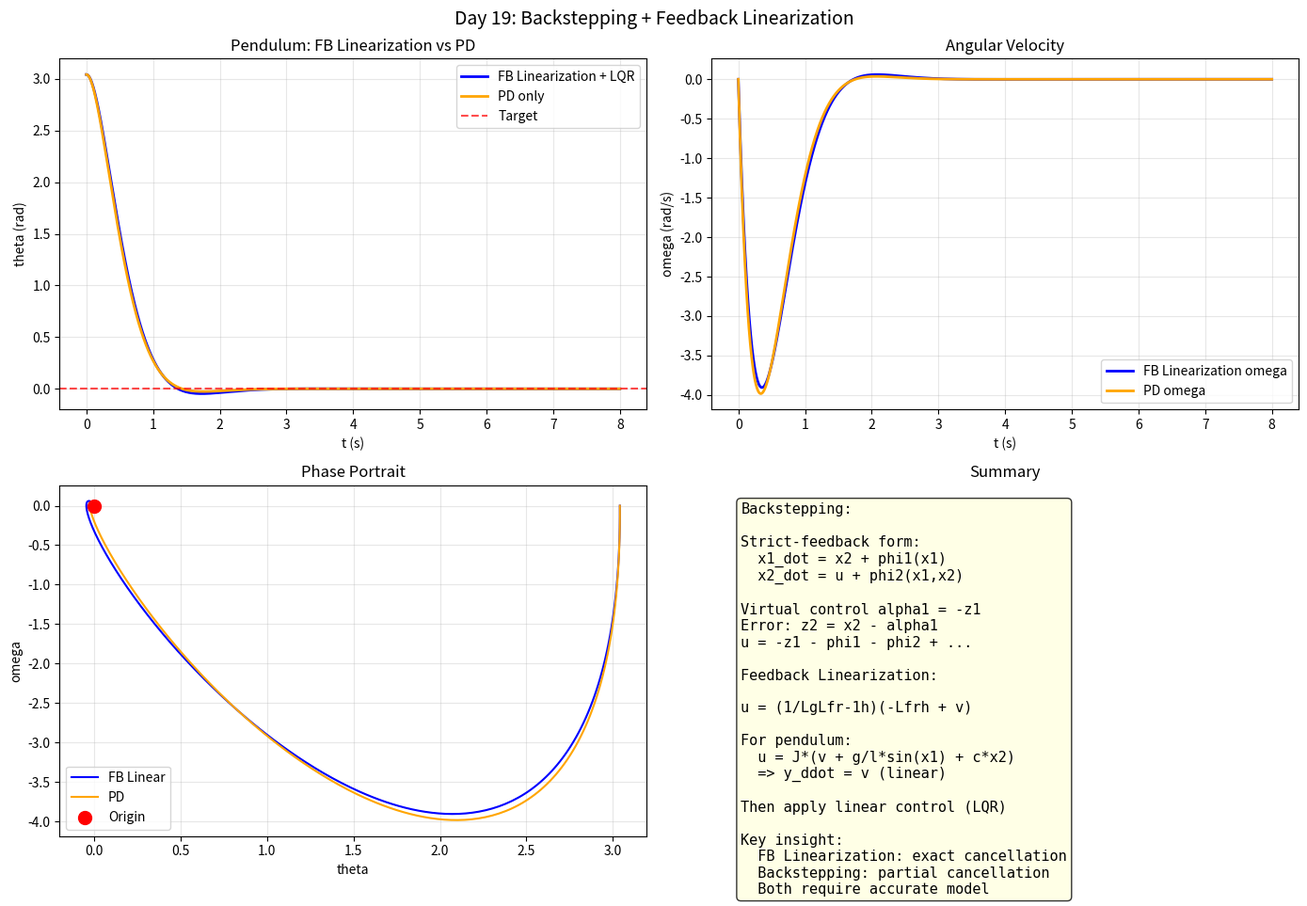

Here is the Python script that generated this plot: (Note: this script raises an exception after producing the figure.)
import numpy as np
import matplotlib
matplotlib.use('Agg')
import matplotlib.pyplot as plt
from scipy import linalg

print("=" * 60)
print("Day 19: Backstepping + Feedback Linearization")
print("=" * 60)

# ===== Backstepping =====
# For systems in strict-feedback form:
#   x1_dot = x2 + phi1(x1)
#   x2_dot = u + phi2(x1, x2)
# Design K such that x -> 0
#
# Step 1: Treat x2 as virtual control for x1
#   Let z1 = x1, define error e1 = z1 - alpha1
#   alpha1 = -z1  (stabilize x1 subsystem)
#
# Step 2: z2 = x2 - alpha1, design u to stabilize z2

print("""
========================================
Backstepping Control
========================================

Purpose: Stabilize systems in strict-feedback form
  x1_dot = x2 + phi1(x1)
  x2_dot = u + phi2(x1, x2)
  ...
  xn_dot = u + phin(x)

Key Idea: Design virtual control alpha_i for each subsystem,
  then backpropagate errors to design final u.

Step-by-step (2nd order example):
  z1 = x1
  V1 = 0.5*z1^2
  alpha1 = -z1  (stabilizes x1 subsystem)

  z2 = x2 - alpha1 = x2 + z1
  V = V1 + 0.5*z2^2
  V_dot = z1*(x2+phi1) + z2*(u+phi2 - dalpha1/dx1*x2)
  u = -z1 - phi1 - phi2 + (dalpha1/dx1)*x2 - z2

Advantage: Handles uncertainties by canceling phi(x)
""")

# ===== Feedback Linearization =====
# Exact linearization: find u = alpha(x) + beta(x)*v
# such that the closed loop is linear
#
# For x_dot = f(x) + g(x)*u
# Lie derivative: Lf h = (dh/dx)*f
# Input-output linearization: differentiate until u appears

print("""
========================================
Feedback Linearization
========================================

Idea: Cancel nonlinearities with control law
  u = (1/L_g L_f^(r-1) h) * (-L_f^r h + v)
  => results in linear controlled system: y^(r) = v

Relative Degree r: number of times we must differentiate
  output to see input u in the equation.

Example: x_dot = sin(x) + u
  y = x
  L_f h = dh/dx * f = 1 * sin(x) = sin(x)
  ...but u doesn't appear yet (r=1)

  u = -sin(x) + v  => x_dot = v
  Now linear: x_dot = v

Two types:
  1. Input-Output Linearization: makes y = linear
  2. Input-State Linearization: makes full x = linear
""")

# ===== Example: Pendulum Feedback Linearization =====
# x1 = theta, x2 = omega
# x1_dot = x2
# x2_dot = -g/l*sin(x1) - c*x2 + u/J
# y = x1
#
# Differentiate y: y_dot = x2
# Differentiate again: y_ddot = -g/l*sin(x1) - c*x2 + u/J
# u appears! So relative degree r=2 (full order)
#
# u = J*(v + g/l*sin(x1) + c*x2)
# => y_ddot = v
# => Linear! Now apply LQR to v

g_l = 1.0
c = 0.5
J = 1.0

# Linearized model around x=0
A = np.array([[0, 1], [-g_l, -c/J]])
B = np.array([[0], [1/J]])
Q = np.diag([10.0, 1.0])
R = np.array([[0.1]])
P = linalg.solve_continuous_are(A, B, Q, R)
K = (linalg.inv(R) @ B.T @ P).flatten()

def f_nonlin(x):
    return np.array([x[1], -g_l*np.sin(x[0]) - c/J*x[1]])

T = 8.0
dt = 0.005
N = int(T/dt)
t = np.linspace(0, T, N)

# FB linearization + LQR
x_fb = np.zeros((N, 2))
x_fb[0] = [np.pi - 0.1, 0.0]

x_lin = np.zeros((N, 2))
x_lin[0] = [np.pi - 0.1, 0.0]

# PD control (baseline)
Kp, Kd = 10.0, 5.0

for i in range(N-1):
    # Feedback linearization + LQR
    u_fb = J * (np.dot(K, [-x_fb[i, 0], -x_fb[i, 1]]) + g_l*np.sin(x_fb[i, 0]) + c/J*x_fb[i, 1])
    x_fb[i+1, 1] = x_fb[i, 1] + (-g_l*np.sin(x_fb[i, 0]) - c/J*x_fb[i, 1] + u_fb/J) * dt
    x_fb[i+1, 0] = x_fb[i, 0] + x_fb[i, 1] * dt

    # Simple PD control (for comparison)
    u_pd = -Kp * x_lin[i, 0] - Kd * x_lin[i, 1]
    x_lin[i+1, 1] = x_lin[i, 1] + (-g_l*np.sin(x_lin[i, 0]) - c/J*x_lin[i, 1] + u_pd/J) * dt
    x_lin[i+1, 0] = x_lin[i, 0] + x_lin[i, 1] * dt

# ===== Plot =====
fig, axes = plt.subplots(2, 2, figsize=(14, 10))
fig.suptitle('Day 19: Backstepping + Feedback Linearization', fontsize=14)

ax = axes[0, 0]
ax.plot(t, x_fb[:, 0], 'b-', lw=2, label='FB Linearization + LQR')
ax.plot(t, x_lin[:, 0], 'orange', lw=2, label='PD only')
ax.axhline(y=0, color='red', ls='--', alpha=0.7, label='Target')
ax.set_xlabel('t (s)')
ax.set_ylabel('theta (rad)')
ax.set_title('Pendulum: FB Linearization vs PD')
ax.legend()
ax.grid(True, alpha=0.3)

ax = axes[0, 1]
ax.plot(t, x_fb[:, 1], 'b-', lw=2, label='FB Linearization omega')
ax.plot(t, x_lin[:, 1], 'orange', lw=2, label='PD omega')
ax.set_xlabel('t (s)')
ax.set_ylabel('omega (rad/s)')
ax.set_title('Angular Velocity')
ax.legend()
ax.grid(True, alpha=0.3)

ax = axes[1, 0]
ax.plot(x_fb[:, 0], x_fb[:, 1], 'b-', lw=1.5, label='FB Linear')
ax.plot(x_lin[:, 0], x_lin[:, 1], 'orange', lw=1.5, label='PD')
ax.scatter([0], [0], color='red', s=100, zorder=5, label='Origin')
ax.set_xlabel('theta')
ax.set_ylabel('omega')
ax.set_title('Phase Portrait')
ax.legend()
ax.grid(True, alpha=0.3)

ax = axes[1, 1]
ax.axis('off')
txt = ("""Backstepping:\n\n"""
       """Strict-feedback form:\n"""
       """  x1_dot = x2 + phi1(x1)\n"""
       """  x2_dot = u + phi2(x1,x2)\n\n"""
       """Virtual control alpha1 = -z1\n"""
       """Error: z2 = x2 - alpha1\n"""
       """u = -z1 - phi1 - phi2 + ...\n\n"""
       """Feedback Linearization:\n\n"""
       """u = (1/LgLfr-1h)(-Lfrh + v)\n\n"""
       """For pendulum:\n"""
       """  u = J*(v + g/l*sin(x1) + c*x2)\n"""
       """  => y_ddot = v (linear)\n\n"""
       """Then apply linear control (LQR)\n\n"""
       """Key insight:\n"""
       """  FB Linearization: exact cancellation\n"""
       """  Backstepping: partial cancellation\n"""
       """  Both require accurate model""")
ax.text(0.05, 0.95, txt, transform=ax.transAxes, va='top', fontsize=11,
        fontfamily='monospace', bbox=dict(boxstyle='round', facecolor='lightyellow', alpha=0.8))
ax.set_title('Summary')

plt.tight_layout()
plt.savefig('C:/Users/WUccc/.openclaw/workspace/notes/工程控制论/code/day19_backstep.png', dpi=150, bbox_inches='tight')
print("\nFigure saved!")
